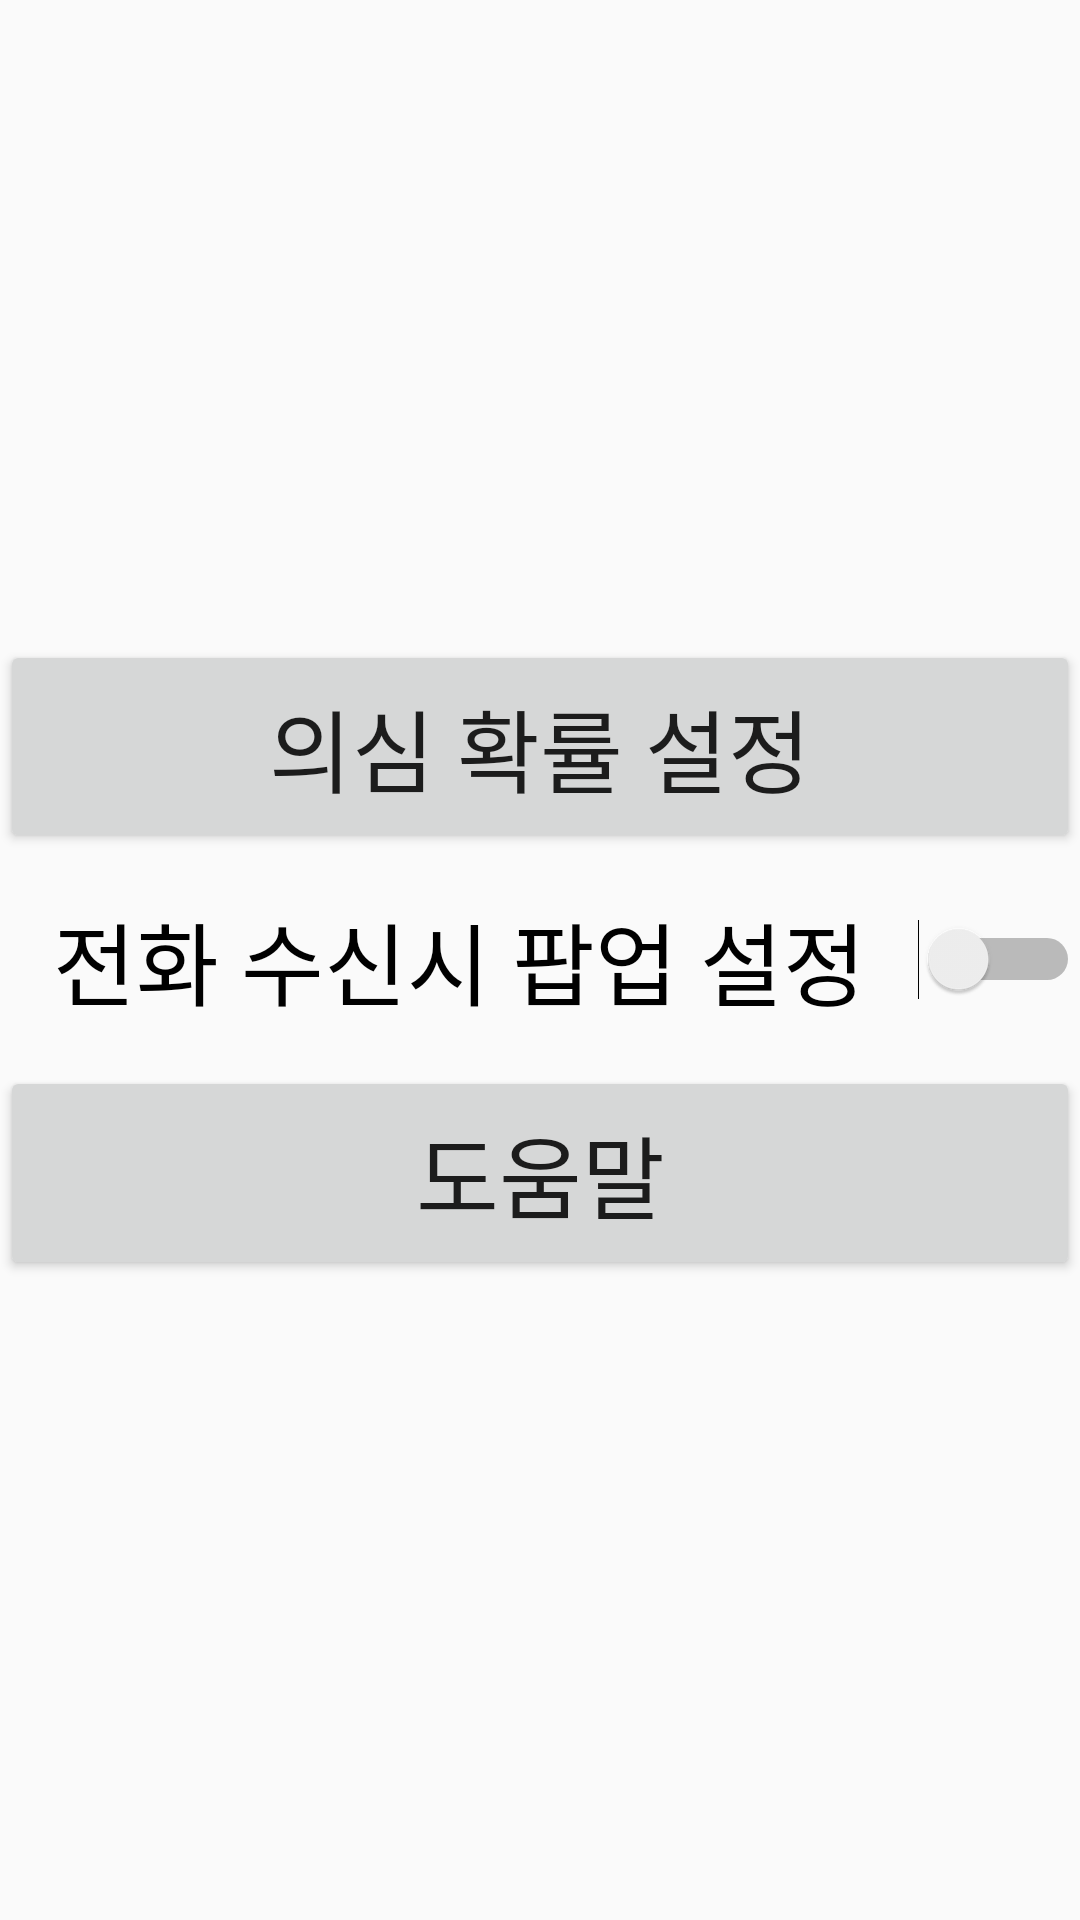

The Android layout XML behind this screen, and the referenced resources:
<!-- AndroidManifest.xml: application theme AppTheme -->
<!-- res/layout/setting_frgment.xml -->
<?xml version="1.0" encoding="utf-8"?>
<LinearLayout xmlns:android="http://schemas.android.com/apk/res/android"
    android:layout_width="match_parent"
    android:layout_height="match_parent"
    android:gravity="center_vertical|center_horizontal"
    android:orientation="vertical">

    <TextView
        android:id="@+id/textView7"
        android:layout_width="match_parent"
        android:layout_height="0dp"
        android:layout_weight="1" />

    <LinearLayout
        android:layout_width="match_parent"
        android:layout_height="0dp"
        android:layout_weight="1"
        android:orientation="vertical">

        <Button
            android:id="@+id/uisimBtn"
            android:layout_width="match_parent"
            android:layout_height="0dp"
            android:layout_weight="1"
            android:onClick="none"
            android:text="의심 확률 설정"
            android:textSize="30sp" />

        <LinearLayout
            android:layout_width="match_parent"
            android:layout_height="0dp"
            android:layout_weight="1"
            android:gravity="center"
            android:orientation="horizontal">

            <Switch
                android:id="@+id/switchBtn"
                android:layout_width="wrap_content"
                android:layout_height="wrap_content"
                android:layout_weight="1"
                android:text="전화 수신시 팝업 설정"
                android:textAlignment="center"
                android:textSize="30sp" />

        </LinearLayout>

        <Button
            android:id="@+id/helpBtn"
            android:layout_width="match_parent"
            android:layout_height="0dp"
            android:layout_weight="1"
            android:text="도움말"
            android:textSize="30sp" />
    </LinearLayout>

    <TextView
        android:id="@+id/textView8"
        android:layout_width="match_parent"
        android:layout_height="0dp"
        android:layout_weight="1" />

</LinearLayout>
<!-- resources referenced by this layout -->
<resources>
  <style name="AppTheme" parent="Theme.AppCompat.Light.DarkActionBar">
          
          <item name="colorPrimary">@color/colorPrimary</item>
          <item name="colorPrimaryDark">@color/colorPrimaryDark</item>
          <item name="colorAccent">@color/colorAccent</item>
          <item name="windowActionBar">false</item>
          <item name="windowNoTitle">true</item>
      </style>
  <!-- not gathered from this repository: default colours our renderer supplied (Android Studio template values) -->
  <color name="colorPrimary">#FF6200EE</color>
  <color name="colorPrimaryDark">#FF3700B3</color>
  <color name="colorAccent">#FF03DAC5</color>
</resources>
